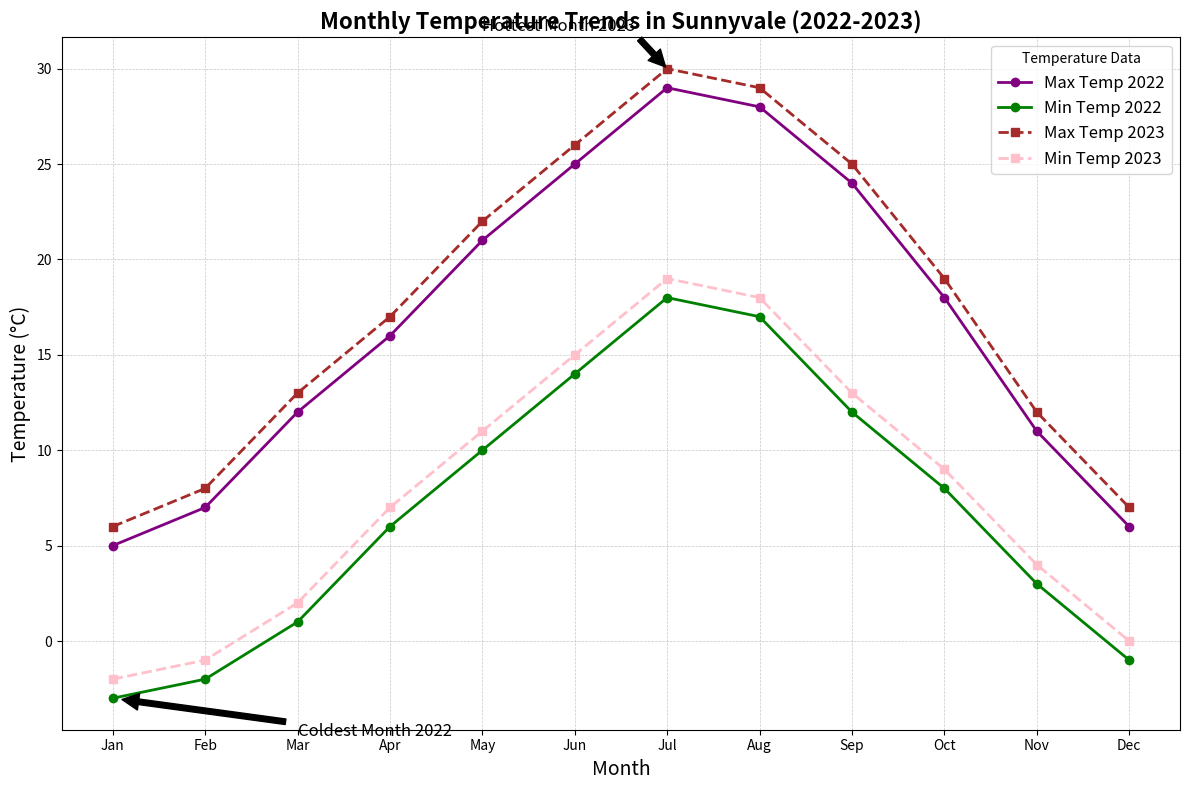

This figure's Python source:
import matplotlib.pyplot as plt
import numpy as np

months = np.array(["Jan", "Feb", "Mar", "Apr", "May", "Jun", "Jul", "Aug", "Sep", "Oct", "Nov", "Dec"])

max_temp_2022 = np.array([5, 7, 12, 16, 21, 25, 29, 28, 24, 18, 11, 6])
min_temp_2022 = np.array([-3, -2, 1, 6, 10, 14, 18, 17, 12, 8, 3, -1])
max_temp_2023 = np.array([6, 8, 13, 17, 22, 26, 30, 29, 25, 19, 12, 7])
min_temp_2023 = np.array([-2, -1, 2, 7, 11, 15, 19, 18, 13, 9, 4, 0])

fig, ax = plt.subplots(figsize=(12, 8))

# Plotting the data for 2022 with new colors
ax.plot(months, max_temp_2022, label='Max Temp 2022', color='purple', marker='o', linestyle='-', linewidth=2)
ax.plot(months, min_temp_2022, label='Min Temp 2022', color='green', marker='o', linestyle='-', linewidth=2)

# Plotting the data for 2023 with new colors
ax.plot(months, max_temp_2023, label='Max Temp 2023', color='brown', marker='s', linestyle='--', linewidth=2)
ax.plot(months, min_temp_2023, label='Min Temp 2023', color='pink', marker='s', linestyle='--', linewidth=2)

ax.set_title('Monthly Temperature Trends in Sunnyvale (2022-2023)', fontsize=16, fontweight='bold')
ax.set_xlabel('Month', fontsize=14)
ax.set_ylabel('Temperature (°C)', fontsize=14)

ax.legend(loc='upper right', fontsize=12, title='Temperature Data')
ax.grid(True, which='both', linestyle='--', linewidth=0.5, alpha=0.7)

ax.annotate('Hottest Month 2023', xy=('Jul', 30), xytext=('May', 32),
            arrowprops=dict(facecolor='black', shrink=0.05), fontsize=12)

ax.annotate('Coldest Month 2022', xy=('Jan', -3), xytext=('Mar', -5),
            arrowprops=dict(facecolor='black', shrink=0.05), fontsize=12)

plt.tight_layout()
plt.show()
